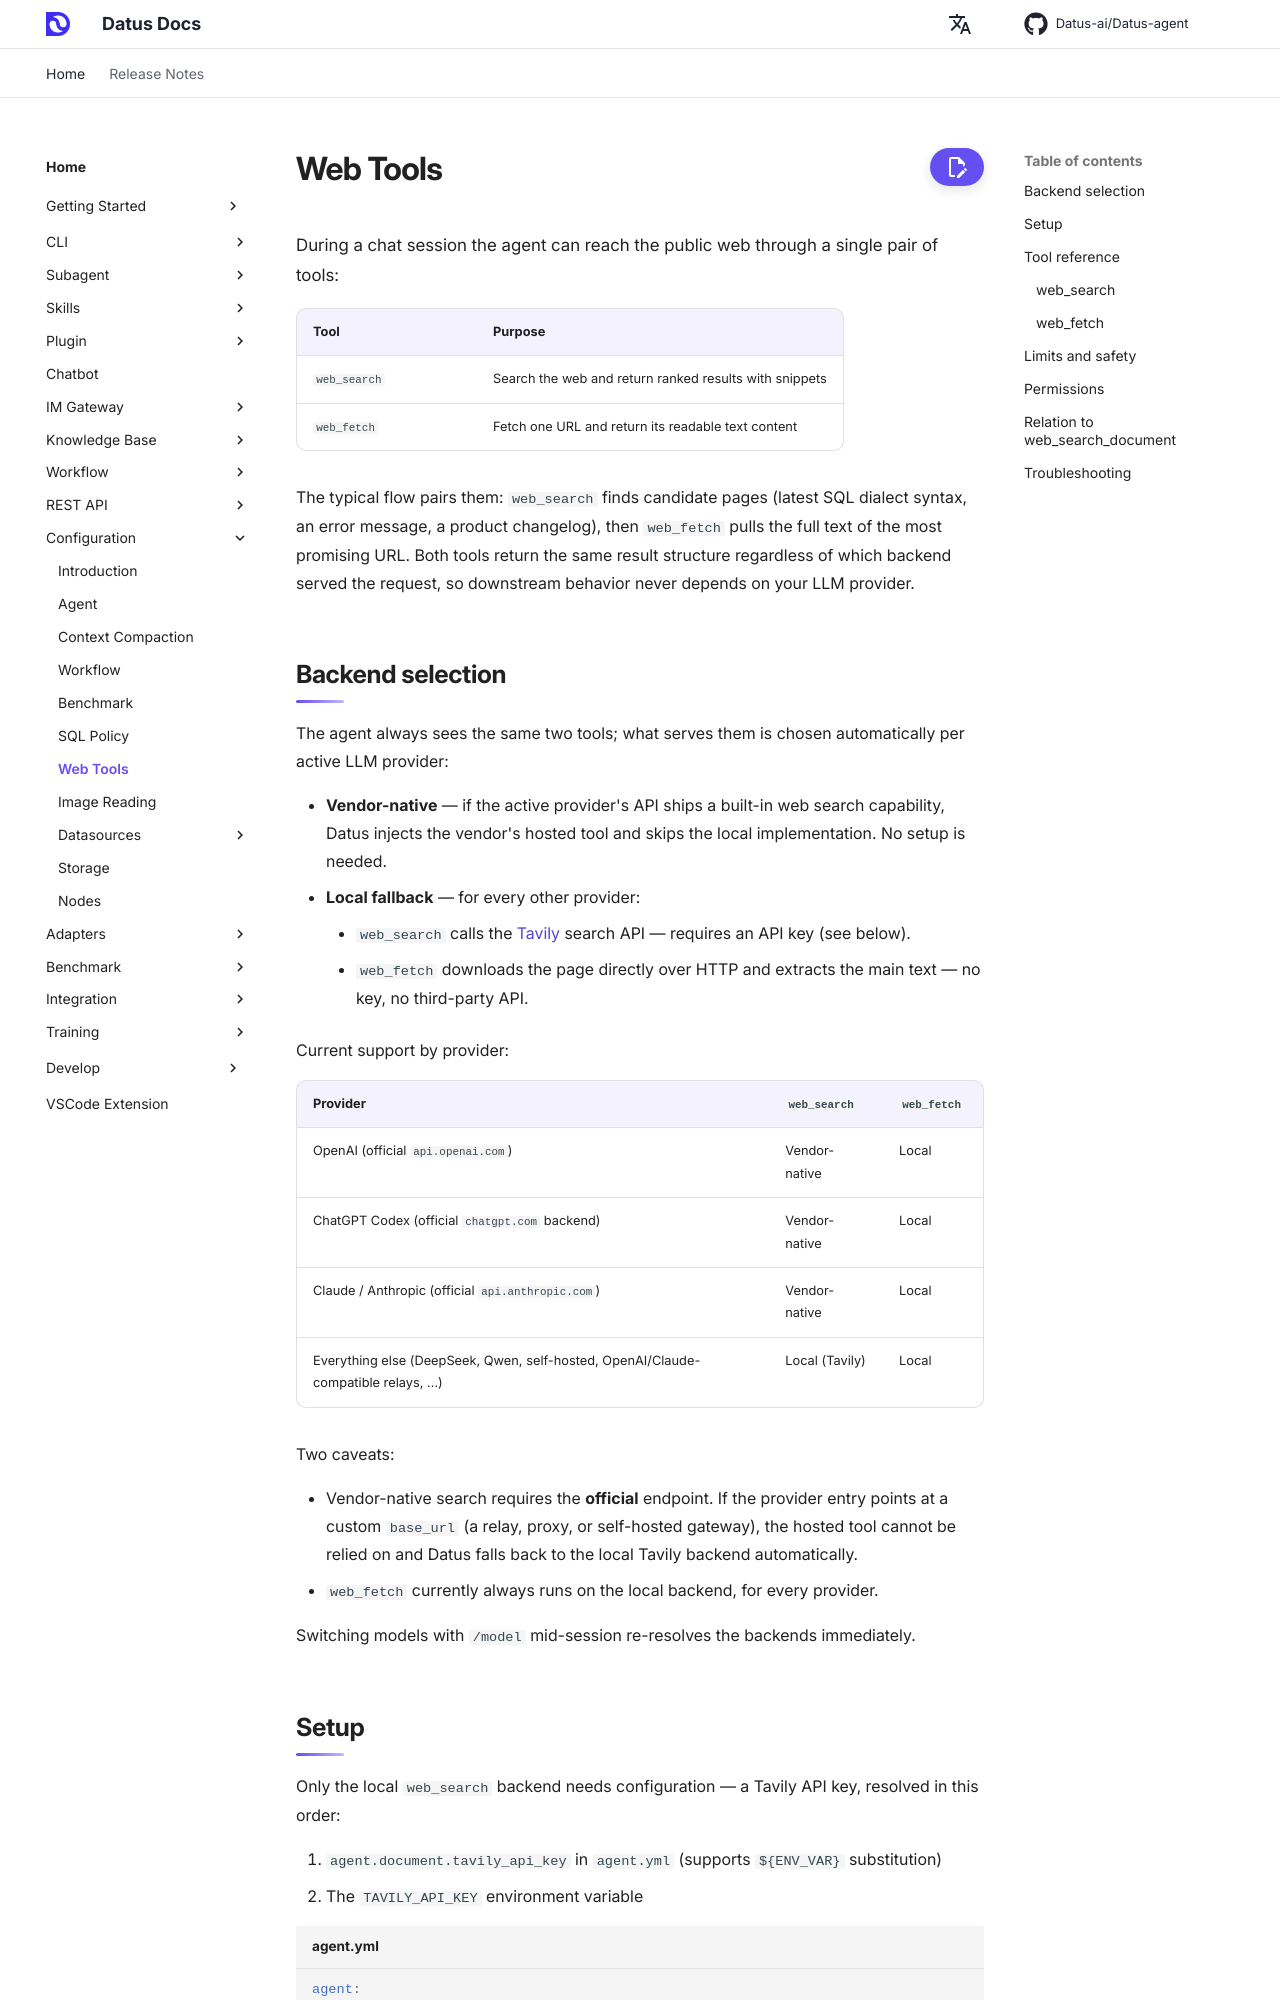

repository: terry19850829/Datus-agent · page: dev/configuration/web_tool/index.html · generator: mkdocs

# Web Tools

During a chat session the agent can reach the public web through a single pair of tools:

| Tool | Purpose |
|---|---|
| `web_search` | Search the web and return ranked results with snippets |
| `web_fetch` | Fetch one URL and return its readable text content |

The typical flow pairs them: `web_search` finds candidate pages (latest SQL dialect syntax, an error message, a product changelog), then `web_fetch` pulls the full text of the most promising URL. Both tools return the same result structure regardless of which backend served the request, so downstream behavior never depends on your LLM provider.

## Backend selection

The agent always sees the same two tools; what serves them is chosen automatically per active LLM provider:

- **Vendor-native** — if the active provider's API ships a built-in web search capability, Datus injects the vendor's hosted tool and skips the local implementation. No setup is needed.
- **Local fallback** — for every other provider:
    - `web_search` calls the [Tavily](https://tavily.com) search API — requires an API key (see below).
    - `web_fetch` downloads the page directly over HTTP and extracts the main text — no key, no third-party API.

Current support by provider:

| Provider | `web_search` | `web_fetch` |
|---|---|---|
| OpenAI (official `api.openai.com`) | Vendor-native | Local |
| ChatGPT Codex (official `chatgpt.com` backend) | Vendor-native | Local |
| Claude / Anthropic (official `api.anthropic.com`) | Vendor-native | Local |
| Everything else (DeepSeek, Qwen, self-hosted, OpenAI/Claude-compatible relays, …) | Local (Tavily) | Local |

Two caveats:

- Vendor-native search requires the **official** endpoint. If the provider entry points at a custom `base_url` (a relay, proxy, or self-hosted gateway), the hosted tool cannot be relied on and Datus falls back to the local Tavily backend automatically.
- `web_fetch` currently always runs on the local backend, for every provider.

Switching models with `/model` mid-session re-resolves the backends immediately.
